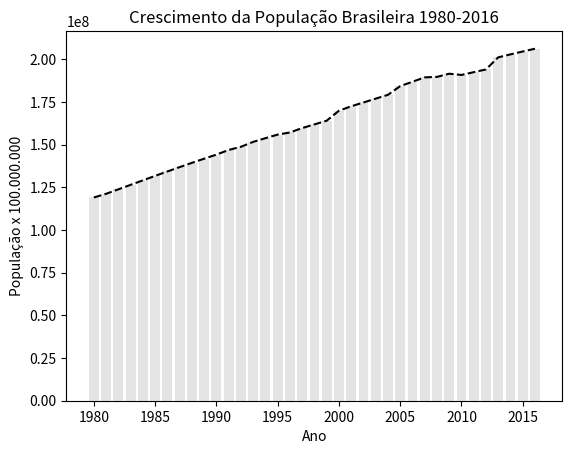

Write the Python code that produced this figure.
# -*- coding: utf-8 -*-

# Crescimento da População Brasileira 1980-2016
# DataSus

import matplotlib.pyplot as plt

ano = [1980,1981,1982,1983,1984,1985,1986,1987,1988,1989,1990,1991,1992,1993,1994,1995,1996,1997,1998,1999,2000,2001,2002,2003,2004,2005,2006,2007,2008,2009,2010,2011,2012,2013,2014,2015,2016]
populacao = [119011052,121154159,123774229,126403352,129025577,131639272,134228492,136780739,139280140,141714953,144090756,146825475,148684120,151556521,153726463,155822296,157070163,159636297,161790182,163947436,169799170,172385776,174632932,176876251,179108134,184184074,186770613,189335191,189612814,191481045,190755799,192379287,193976530,201062789,202799518,204482459,206114067]

titulo = "Crescimento da População Brasileira 1980-2016"
eixox  = "Ano"
eixoy  = "População x 100.000.000"

# Legendas
plt.title(titulo)
plt.xlabel(eixox)
plt.ylabel(eixoy)

plt.bar(ano, populacao, color="#e4e4e4")
plt.plot(ano, populacao, color="k", linestyle="--")
plt.show()